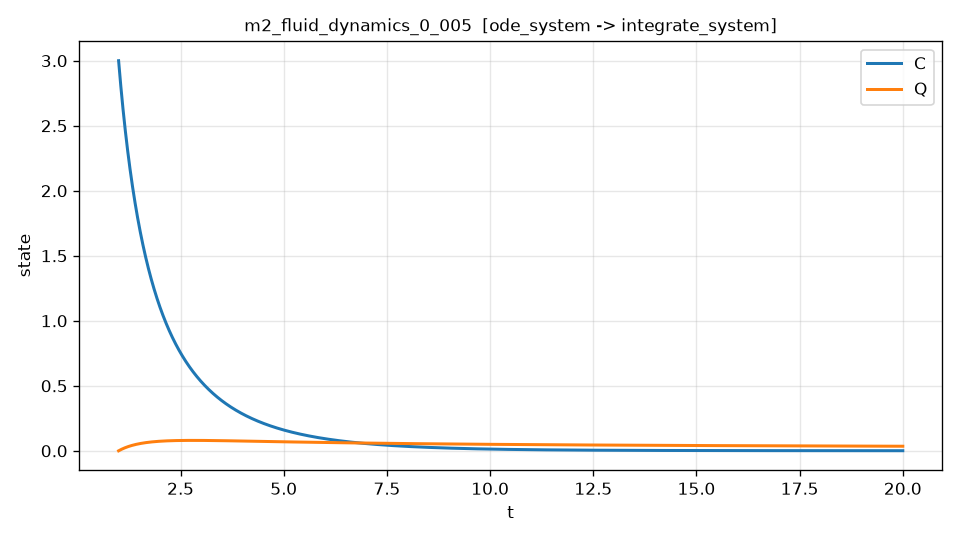

Source data for this figure (header and first rows):
t, C, Q, dC_dt, dC_dt_noisy
1.000000000000000000e+00, 3.000000000000000000e+00, 0.000000000000000000e+00, -3.859999999999999876e+00, -3.853088316158704174e+00
1.003800760152030458e+00, 2.985385352016189042e+00, 6.811552105121054888e-04, -3.830437126615961585e+00, -3.814004763745938220e+00
1.007601520304060916e+00, 2.970882435160072887e+00, 1.356388495453773532e-03, -3.801204873295485509e+00, -3.794596131771817760e+00
1.011402280456091152e+00, 2.956490001917029709e+00, 2.025761186618075648e-03, -3.772298310841931457e+00, -3.798361455474018822e+00
1.015203040608121610e+00, 2.942206824864803671e+00, 2.689333736823354849e-03, -3.743712603880506862e+00, -3.725605486547044709e+00
1.019003800760152068e+00, 2.928031693950338799e+00, 3.347165831222020937e-03, -3.715443005650319819e+00, -3.706515514203039707e+00
1.022804560912182525e+00, 2.913963416335698664e+00, 3.999316393640718267e-03, -3.687484856266133981e+00, -3.698223920973339851e+00
1.026605321064212761e+00, 2.900000816398067727e+00, 4.645843586580260254e-03, -3.659833581219968046e+00, -3.648211219136041183e+00
1.030406081216243219e+00, 2.886142735729749997e+00, 5.286804811215765551e-03, -3.632484689916370968e+00, -3.625193241992649362e+00
1.034206841368273677e+00, 2.872388033138170815e+00, 5.922256707396445982e-03, -3.605433774240515810e+00, -3.599551124307405203e+00
1.038007601520304135e+00, 2.858735584645875960e+00, 6.552255153645746184e-03, -3.578676507158245368e+00, -3.578108062331929240e+00
1.041808361672334371e+00, 2.845184283150499649e+00, 7.176855280847754120e-03, -3.552208640905673676e+00, -3.541274381173424857e+00
1.045609121824364829e+00, 2.831733035527055353e+00, 7.796111586997118113e-03, -3.526026001902371920e+00, -3.540755083642405321e+00
1.049409881976395287e+00, 2.818380766443875807e+00, 8.410077781909150452e-03, -3.500124494425021382e+00, -3.503382693384882618e+00
1.053210642128425745e+00, 2.805126415841568743e+00, 9.018806891952609733e-03, -3.474500096067334454e+00, -3.484142482320934153e+00
1.057011402280456203e+00, 2.791968938073674522e+00, 9.622351295001885241e-03, -3.449148855412598635e+00, -3.437171931159906269e+00
1.060812162432486438e+00, 2.778907301906665683e+00, 1.022076272043694403e-02, -3.424066890851369394e+00, -3.423272448701736081e+00
1.064612922584516896e+00, 2.765940490519946504e+00, 1.081409224914349661e-02, -3.399250389424900209e+00, -3.405099524444202164e+00
1.068413682736547354e+00, 2.753067501505854775e+00, 1.140239031351276272e-02, -3.374695605693654343e+00, -3.390333774940791134e+00
1.072214442888577812e+00, 2.740287346869659579e+00, 1.198570669744162751e-02, -3.350398860630263265e+00, -3.355542705442640550e+00
1.076015203040608048e+00, 2.727599053029563958e+00, 1.256409053633256168e-02, -3.326356540536322459e+00, -3.326193696925955567e+00
1.079815963192638506e+00, 2.715001660774413406e+00, 1.313759031883159241e-02, -3.302565095928817307e+00, -3.308077154034804845e+00
1.083616723344668964e+00, 2.702494222285913850e+00, 1.370625400786706048e-02, -3.279021036737520323e+00, -3.253139760449556217e+00
1.087417483496699422e+00, 2.690075804050540587e+00, 1.427012891810698625e-02, -3.255720935008579175e+00, -3.235586448702463258e+00
1.091218243648729658e+00, 2.677745486391222229e+00, 1.482926173841971063e-02, -3.232661423322214400e+00, -3.286884672901533744e+00
1.095019003800760116e+00, 2.665502361560835087e+00, 1.538369861099095695e-02, -3.209839191433494499e+00, -3.247619456352847767e+00
1.098819763952790574e+00, 2.653345533742209827e+00, 1.593348513132363670e-02, -3.187250985355429389e+00, -3.190746427196532675e+00
1.102620524104821031e+00, 2.641274119048128366e+00, 1.647866634823796916e-02, -3.164893606461320452e+00, -3.173337414692847691e+00
1.106421284256851267e+00, 2.629287245521324312e+00, 1.701928676387144679e-02, -3.142763910605923083e+00, -3.138491050655950687e+00
1.110222044408881725e+00, 2.617384053134480748e+00, 1.755539033367891494e-02, -3.120858807264931922e+00, -3.116512368644480446e+00
1.114022804560912183e+00, 2.605563693790233781e+00, 1.808702046643243314e-02, -3.099175258692390855e+00, -3.056818483591369873e+00
1.117823564712942641e+00, 2.593825331321172101e+00, 1.861422002422135832e-02, -3.077710279095546841e+00, -3.099950694349392410e+00
1.121624324864972877e+00, 2.582168141489834312e+00, 1.913703132245231017e-02, -3.056460933826754101e+00, -3.064013033969294142e+00
1.125425085017003335e+00, 2.570591310268951712e+00, 1.965549620133194217e-02, -3.035424336471090889e+00, -2.994568904321244229e+00
1.129225845169033793e+00, 2.559094033333569218e+00, 2.016965604360951292e-02, -3.014597647469874353e+00, -3.001663587545837508e+00
1.133026605321064251e+00, 2.547675519519932763e+00, 2.067955163182856257e-02, -2.993978077638101531e+00, -2.980716810190576105e+00
1.136827365473094709e+00, 2.536334987518331197e+00, 2.118522328860534404e-02, -2.973562883351500652e+00, -2.983843010785249827e+00
1.140628125625124945e+00, 2.525071665794538234e+00, 2.168671087992702154e-02, -2.953349365749117883e+00, -2.986310869166231008e+00
1.144428885777155402e+00, 2.513884792589810235e+00, 2.218405381515182323e-02, -2.933334870047186627e+00, -2.929985575162731948e+00
1.148229645929185860e+00, 2.502773615920889316e+00, 2.267729104700884346e-02, -2.913516784866849285e+00, -2.911336503110418139e+00
1.152030406081216318e+00, 2.491737393580001569e+00, 2.316646107159816420e-02, -2.893892541575401101e+00, -2.918439582660292686e+00
1.155831166233246554e+00, 2.480775393134858398e+00, 2.365160192839080300e-02, -2.874459613640737654e+00, -2.888124146876348775e+00
1.159631926385277012e+00, 2.469886891928652517e+00, 2.413275120022882400e-02, -2.855215515998700937e+00, -2.856656389593245304e+00
1.163432686537307470e+00, 2.459071177080064619e+00, 2.460994601332516796e-02, -2.836157804433035334e+00, -2.855052836894250934e+00
1.167233446689337928e+00, 2.448327545483257150e+00, 2.508322303726375629e-02, -2.817284074967633778e+00, -2.819249474324678317e+00
1.171034206841368164e+00, 2.437655303170334964e+00, 2.555261851211039492e-02, -2.798591962504770159e+00, -2.796682301955381256e+00
1.174834966993398622e+00, 2.427053762529973291e+00, 2.601816836434357391e-02, -2.780079136914305860e+00, -2.779367412173196161e+00
1.178635727145429080e+00, 2.416522247471097007e+00, 2.647990798611802102e-02, -2.761743308682619968e+00, -2.771869141848906093e+00
1.182436487297459538e+00, 2.406060090471106694e+00, 2.693787236425546072e-02, -2.743582224804244518e+00, -2.731707263368527983e+00
1.186237247449489995e+00, 2.395666631951669068e+00, 2.739209610704847891e-02, -2.725593667502397288e+00, -2.707770328416750694e+00
1.190038007601520231e+00, 2.385341220278715646e+00, 2.784261344426048820e-02, -2.707775453711418923e+00, -2.701358487620087789e+00
1.193838767753550689e+00, 2.375083211762442748e+00, 2.828945822712583547e-02, -2.690125434569260232e+00, -2.706490039117066537e+00
1.197639527905581147e+00, 2.364891970657313269e+00, 2.873266392834964572e-02, -2.672641494919801186e+00, -2.658008449244092297e+00
1.201440288057611605e+00, 2.354766869162054466e+00, 2.917226364210793316e-02, -2.655321552824752018e+00, -2.665350353194093191e+00
1.205241048209641841e+00, 2.344707287419660169e+00, 2.960829008404753521e-02, -2.638163559084954368e+00, -2.620580346719194598e+00
1.209041808361672299e+00, 2.334712613517387680e+00, 3.004077559128622357e-02, -2.621165496770837766e+00, -2.642601245108386454e+00
1.212842568513702757e+00, 2.324782243486760436e+00, 3.046975212241255504e-02, -2.604325380761868480e+00, -2.586036036699292939e+00
1.216643328665733215e+00, 2.314915581303568004e+00, 3.089525125748596168e-02, -2.587641257294746922e+00, -2.588042526387056341e+00
1.220444088817763451e+00, 2.305112038806466757e+00, 3.131730420158068684e-02, -2.571111203424966352e+00, -2.596086181231654688e+00
1.224244848969793908e+00, 2.295371032600453720e+00, 3.173594191817830784e-02, -2.554733322977548848e+00, -2.561011312416885843e+00
... 4,940 more rows
